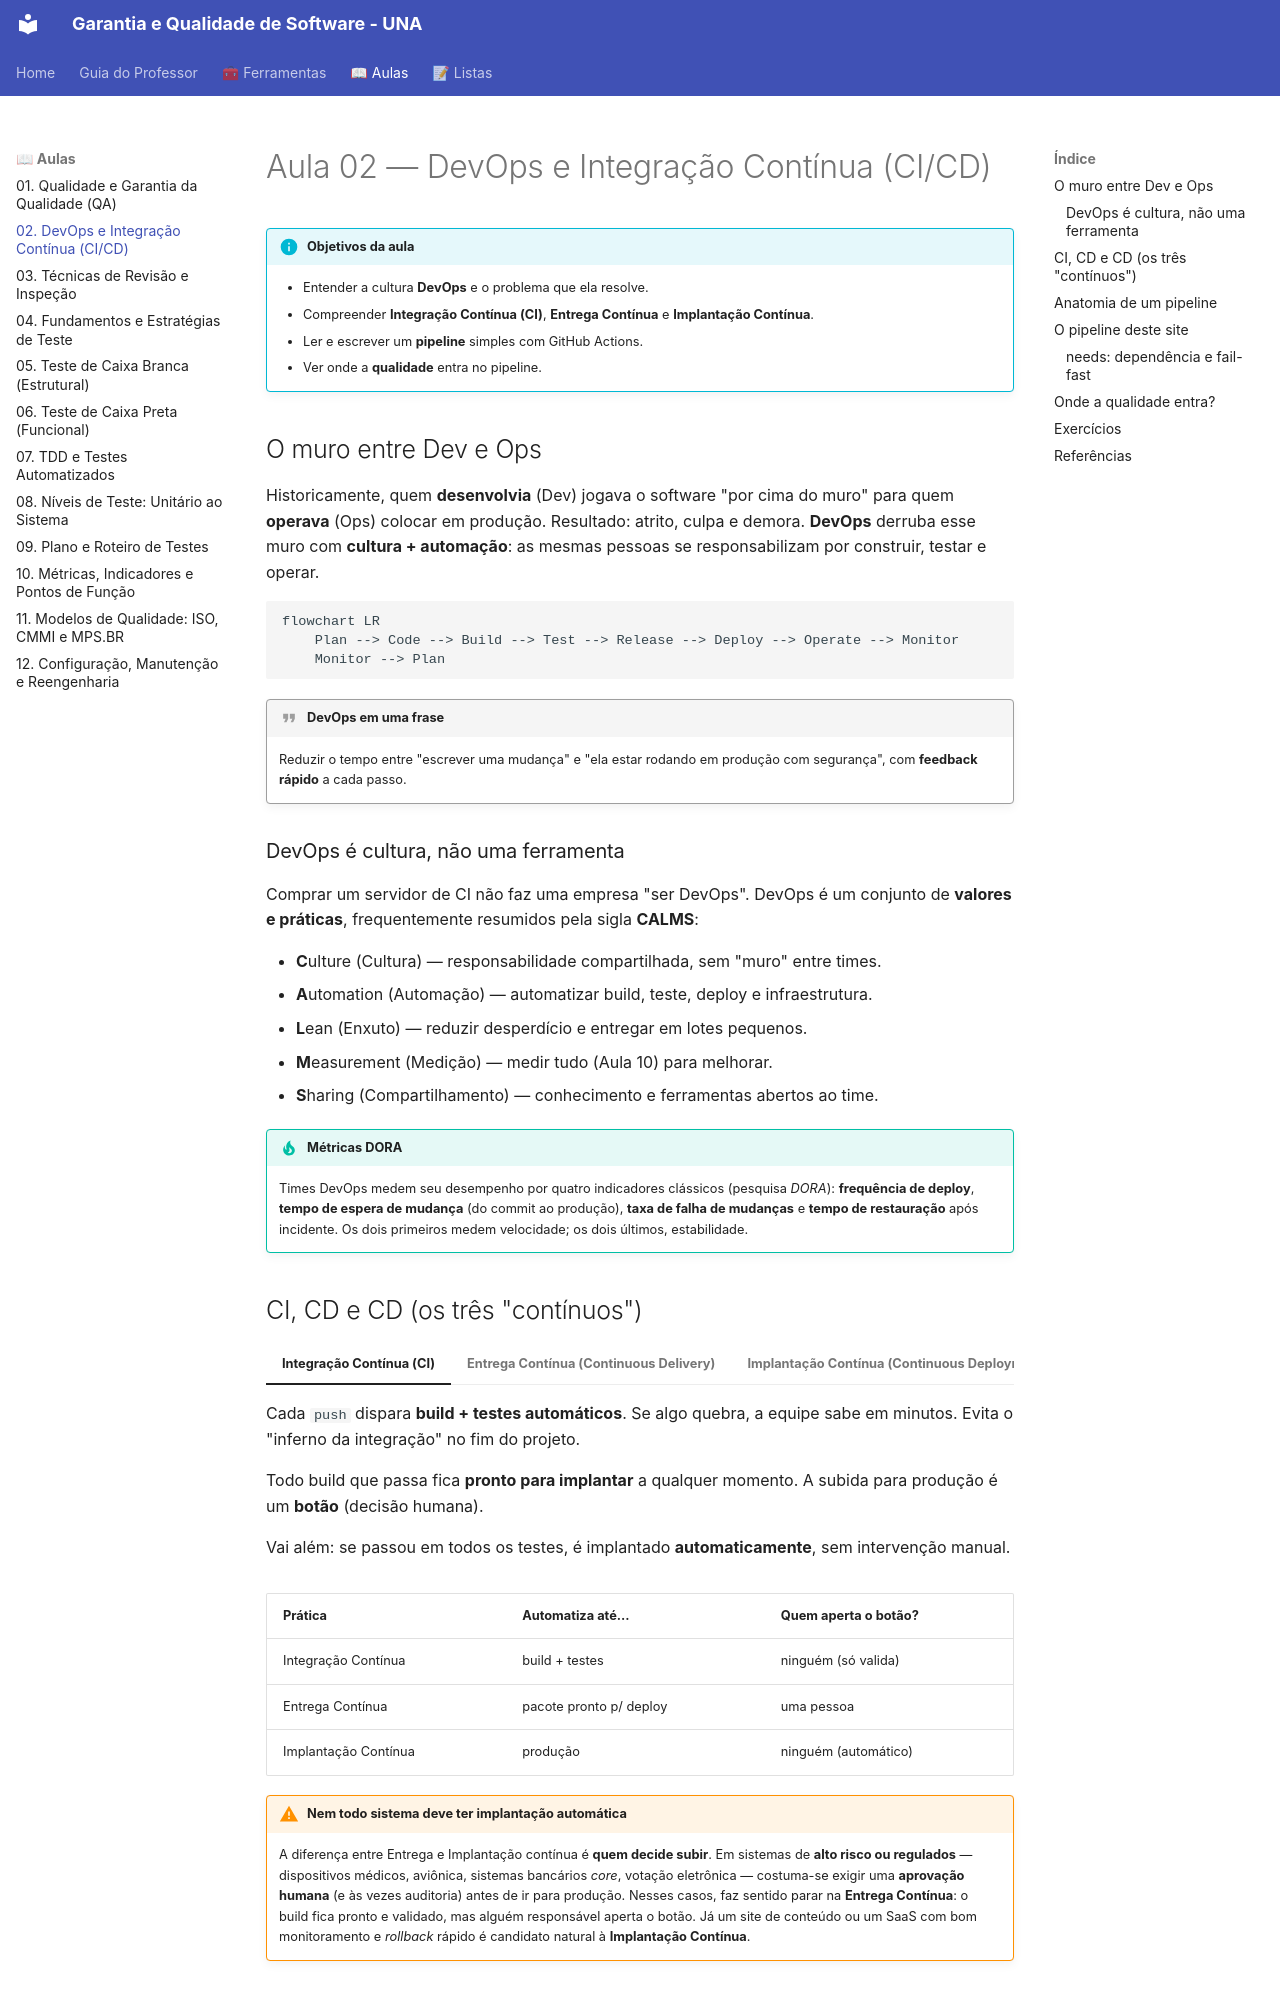

repository: danhpaiva/una-gqs-zensical-202602 · page: aulas/02-aula/index.html · generator: mkdocs

# Aula 02 — DevOps e Integração Contínua (CI/CD)

!!! info "Objetivos da aula"
    - Entender a cultura **DevOps** e o problema que ela resolve.
    - Compreender **Integração Contínua (CI)**, **Entrega Contínua** e **Implantação Contínua**.
    - Ler e escrever um **pipeline** simples com GitHub Actions.
    - Ver onde a **qualidade** entra no pipeline.

## O muro entre Dev e Ops

Historicamente, quem **desenvolvia** (Dev) jogava o software "por cima do muro"
para quem **operava** (Ops) colocar em produção. Resultado: atrito, culpa e
demora. **DevOps** derruba esse muro com **cultura + automação**: as mesmas
pessoas se responsabilizam por construir, testar e operar.

```mermaid
flowchart LR
    Plan --> Code --> Build --> Test --> Release --> Deploy --> Operate --> Monitor
    Monitor --> Plan
```

!!! quote "DevOps em uma frase"
    Reduzir o tempo entre "escrever uma mudança" e "ela estar rodando em produção
    com segurança", com **feedback rápido** a cada passo.

### DevOps é cultura, não uma ferramenta

Comprar um servidor de CI não faz uma empresa "ser DevOps". DevOps é um conjunto de
**valores e práticas**, frequentemente resumidos pela sigla **CALMS**:

- **C**ulture (Cultura) — responsabilidade compartilhada, sem "muro" entre times.
- **A**utomation (Automação) — automatizar build, teste, deploy e infraestrutura.
- **L**ean (Enxuto) — reduzir desperdício e entregar em lotes pequenos.
- **M**easurement (Medição) — medir tudo (Aula 10) para melhorar.
- **S**haring (Compartilhamento) — conhecimento e ferramentas abertos ao time.

!!! tip "Métricas DORA"
    Times DevOps medem seu desempenho por quatro indicadores clássicos (pesquisa
    *DORA*): **frequência de deploy**, **tempo de espera de mudança** (do commit ao
    produção), **taxa de falha de mudanças** e **tempo de restauração** após
    incidente. Os dois primeiros medem velocidade; os dois últimos, estabilidade.
